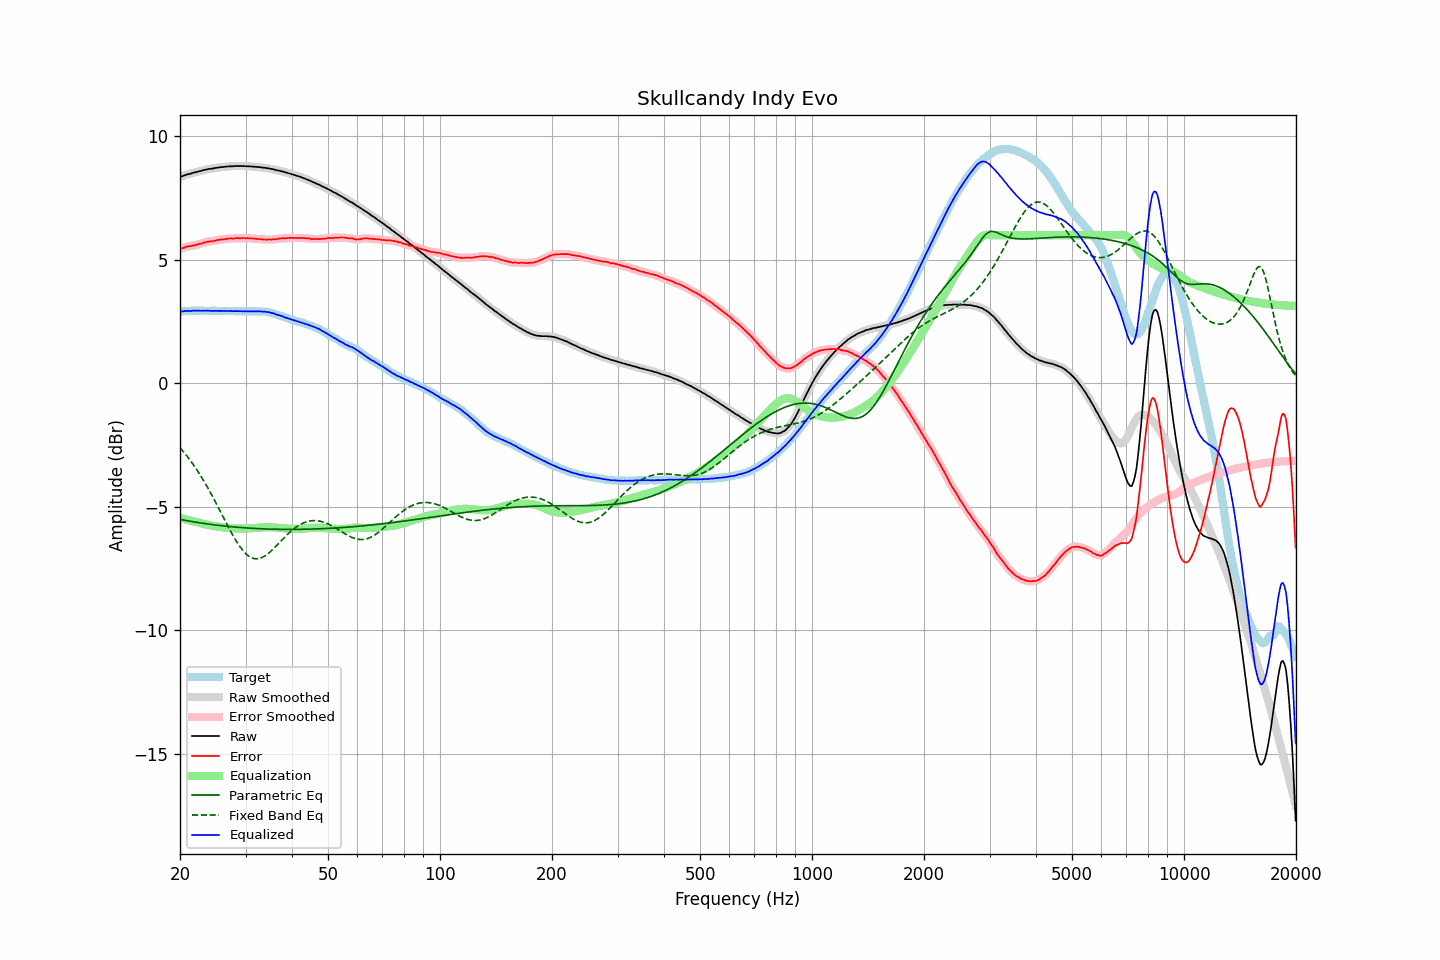

Data behind this chart, as committed beside it:
frequency, raw, error, smoothed, error_smoothed, equalization, parametric_eq, fixed_band_eq, equalized_raw, equalized_smoothed, target
20.00, 8.36, 5.45, 8.36, 5.45, -5.45, -5.51, -2.61, 2.91, 2.91, 2.91
20.20, 8.38, 5.47, 8.38, 5.47, -5.47, -5.52, -2.68, 2.91, 2.91, 2.91
20.40, 8.40, 5.48, 8.41, 5.49, -5.49, -5.54, -2.76, 2.91, 2.92, 2.92
20.61, 8.43, 5.51, 8.43, 5.51, -5.50, -5.55, -2.84, 2.93, 2.93, 2.92
20.81, 8.45, 5.53, 8.45, 5.53, -5.52, -5.56, -2.92, 2.93, 2.93, 2.92
21.02, 8.47, 5.55, 8.47, 5.54, -5.54, -5.57, -3.00, 2.93, 2.93, 2.92
21.23, 8.48, 5.55, 8.48, 5.56, -5.55, -5.58, -3.09, 2.93, 2.93, 2.93
21.44, 8.50, 5.56, 8.50, 5.56, -5.57, -5.59, -3.18, 2.93, 2.93, 2.94
21.66, 8.52, 5.58, 8.52, 5.58, -5.58, -5.61, -3.27, 2.94, 2.94, 2.94
21.87, 8.54, 5.59, 8.54, 5.59, -5.60, -5.62, -3.36, 2.95, 2.94, 2.95
22.09, 8.55, 5.61, 8.56, 5.61, -5.61, -5.63, -3.46, 2.94, 2.94, 2.94
22.31, 8.57, 5.62, 8.57, 5.63, -5.63, -5.64, -3.55, 2.94, 2.94, 2.95
22.54, 8.59, 5.65, 8.59, 5.64, -5.65, -5.65, -3.66, 2.95, 2.94, 2.94
22.76, 8.60, 5.65, 8.61, 5.66, -5.66, -5.66, -3.76, 2.94, 2.94, 2.95
22.99, 8.62, 5.67, 8.62, 5.68, -5.68, -5.67, -3.87, 2.94, 2.94, 2.95
23.22, 8.64, 5.70, 8.64, 5.70, -5.70, -5.68, -3.97, 2.94, 2.94, 2.94
23.45, 8.65, 5.72, 8.66, 5.72, -5.71, -5.69, -4.09, 2.94, 2.94, 2.94
23.69, 8.67, 5.74, 8.67, 5.74, -5.73, -5.69, -4.20, 2.94, 2.94, 2.94
23.92, 8.68, 5.75, 8.68, 5.74, -5.74, -5.70, -4.32, 2.94, 2.94, 2.93
24.16, 8.69, 5.76, 8.69, 5.75, -5.75, -5.71, -4.43, 2.94, 2.94, 2.93
24.40, 8.69, 5.75, 8.70, 5.76, -5.76, -5.72, -4.55, 2.93, 2.93, 2.94
24.65, 8.71, 5.77, 8.71, 5.77, -5.78, -5.73, -4.68, 2.94, 2.93, 2.94
24.89, 8.72, 5.78, 8.72, 5.78, -5.79, -5.74, -4.80, 2.94, 2.93, 2.94
25.14, 8.73, 5.80, 8.73, 5.80, -5.80, -5.75, -4.92, 2.94, 2.94, 2.93
25.39, 8.74, 5.81, 8.74, 5.81, -5.81, -5.75, -5.05, 2.94, 2.94, 2.93
25.65, 8.75, 5.82, 8.75, 5.82, -5.82, -5.76, -5.18, 2.94, 2.93, 2.93
25.91, 8.76, 5.83, 8.76, 5.83, -5.83, -5.77, -5.30, 2.93, 2.93, 2.93
26.16, 8.76, 5.82, 8.77, 5.83, -5.84, -5.77, -5.43, 2.93, 2.93, 2.94
26.43, 8.77, 5.83, 8.77, 5.84, -5.84, -5.78, -5.56, 2.93, 2.93, 2.94
26.69, 8.78, 5.86, 8.78, 5.85, -5.85, -5.79, -5.68, 2.93, 2.93, 2.93
26.96, 8.78, 5.86, 8.79, 5.86, -5.86, -5.80, -5.81, 2.93, 2.93, 2.92
27.23, 8.79, 5.87, 8.79, 5.86, -5.86, -5.80, -5.93, 2.93, 2.93, 2.92
27.50, 8.79, 5.87, 8.79, 5.86, -5.87, -5.81, -6.05, 2.93, 2.93, 2.92
27.77, 8.79, 5.86, 8.80, 5.87, -5.87, -5.81, -6.17, 2.92, 2.93, 2.93
28.05, 8.80, 5.87, 8.80, 5.87, -5.87, -5.82, -6.28, 2.93, 2.92, 2.93
28.33, 8.80, 5.88, 8.80, 5.88, -5.88, -5.83, -6.39, 2.92, 2.92, 2.92
28.62, 8.80, 5.88, 8.80, 5.88, -5.88, -5.83, -6.49, 2.92, 2.92, 2.92
28.90, 8.80, 5.88, 8.80, 5.88, -5.88, -5.84, -6.59, 2.92, 2.92, 2.93
29.19, 8.80, 5.88, 8.80, 5.88, -5.88, -5.84, -6.68, 2.92, 2.92, 2.92
29.48, 8.80, 5.89, 8.80, 5.88, -5.88, -5.85, -6.76, 2.92, 2.92, 2.91
29.78, 8.80, 5.89, 8.80, 5.88, -5.88, -5.85, -6.84, 2.92, 2.92, 2.91
30.08, 8.79, 5.87, 8.80, 5.88, -5.88, -5.86, -6.90, 2.91, 2.92, 2.92
30.38, 8.79, 5.88, 8.79, 5.88, -5.88, -5.86, -6.96, 2.91, 2.91, 2.91
30.68, 8.79, 5.87, 8.79, 5.87, -5.87, -5.86, -7.01, 2.92, 2.91, 2.92
30.99, 8.78, 5.87, 8.78, 5.87, -5.87, -5.87, -7.05, 2.91, 2.91, 2.91
31.30, 8.78, 5.87, 8.78, 5.86, -5.87, -5.87, -7.08, 2.92, 2.91, 2.91
31.61, 8.77, 5.85, 8.77, 5.86, -5.86, -5.88, -7.10, 2.91, 2.91, 2.92
31.93, 8.77, 5.86, 8.77, 5.85, -5.85, -5.88, -7.11, 2.92, 2.92, 2.91
32.24, 8.76, 5.84, 8.76, 5.85, -5.85, -5.88, -7.11, 2.91, 2.92, 2.92
32.57, 8.76, 5.85, 8.76, 5.85, -5.84, -5.89, -7.10, 2.92, 2.92, 2.91
32.89, 8.75, 5.84, 8.75, 5.84, -5.84, -5.89, -7.08, 2.91, 2.91, 2.91
33.22, 8.74, 5.83, 8.74, 5.83, -5.83, -5.89, -7.06, 2.91, 2.91, 2.91
33.55, 8.73, 5.82, 8.73, 5.83, -5.83, -5.89, -7.02, 2.90, 2.90, 2.91
33.89, 8.73, 5.83, 8.73, 5.82, -5.83, -5.90, -6.98, 2.91, 2.90, 2.91
34.23, 8.71, 5.82, 8.72, 5.83, -5.82, -5.90, -6.94, 2.89, 2.89, 2.89
34.57, 8.71, 5.83, 8.71, 5.82, -5.82, -5.90, -6.89, 2.89, 2.88, 2.88
34.92, 8.69, 5.82, 8.69, 5.83, -5.82, -5.90, -6.83, 2.87, 2.87, 2.87
35.27, 8.68, 5.82, 8.68, 5.83, -5.83, -5.91, -6.77, 2.85, 2.86, 2.86
35.62, 8.67, 5.84, 8.67, 5.83, -5.83, -5.91, -6.71, 2.84, 2.83, 2.83
35.97, 8.65, 5.83, 8.65, 5.84, -5.84, -5.91, -6.64, 2.81, 2.81, 2.82
... 635 more rows
